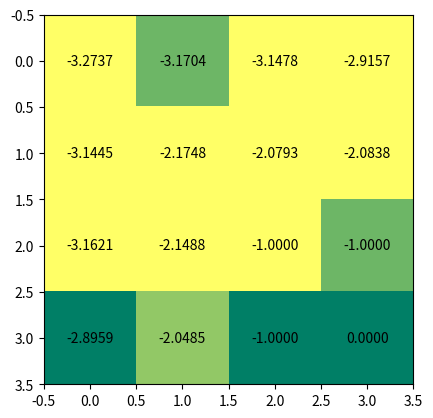
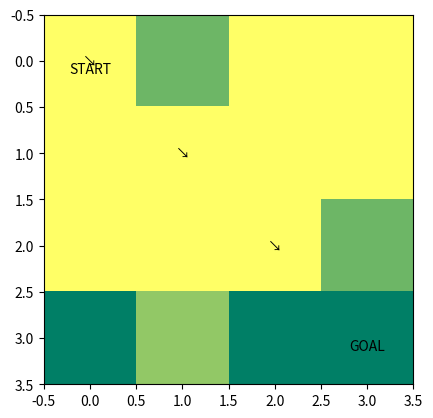

Recreate these plots in Python, in order.
# %%
import random
import numpy as np
import matplotlib.pyplot as plt


# %%
class GridWorld:
    def __init__(self):
        self.x = 0
        self.y = 0

    def step(self, a):
        if a == 0:
            self.move_right()
        elif a == 1:
            self.move_left()
        elif a == 2:
            self.move_up()
        elif a == 3:
            self.move_down()
        elif a == 4:
            self.move_upright()
        elif a == 5:
            self.move_downleft()
        elif a == 6:
            self.move_upleft()
        elif a == 7:
            self.move_downright()

        reward = -1
        done = self.is_done()
        return (self.x, self.y), reward, done

    def move_right(self):
        self.y += 1
        if self.y > 3:
            self.y = 3

    def move_left(self):
        self.y -= 1
        if self.y < 0:
            self.y = 0

    def move_up(self):
        self.x -= 1
        if self.x < 0:
            self.x = 0

    def move_down(self):
        self.x += 1
        if self.x > 3:
            self.x = 3

    def move_upright(self):
        self.y += 1
        self.x -= 1
        if self.y > 3:
            self.y -= 1
        if self.x < 0:
            self.x += 1

    def move_downleft(self):
        self.y -= 1
        self.x += 1
        if self.y < 0:
            self.y += 1
        if self.x > 3:
            self.x -= 1

    def move_upleft(self):
        self.x -= 1
        self.y -= 1
        if self.x < 0:
            self.x += 1
        if self.y < 0:
            self.y += 1

    def move_downright(self):
        self.x += 1
        self.y += 1
        if self.x > 3:
            self.x -= 1
        if self.y > 3:
            self.y -= 1

    def is_done(self):
        if self.x == 3 and self.y == 3:
            return True
        else:
            return False

    def get_state(self):
        return (self.x, self.y)

    def reset(self):
        self.x = 0
        self.y = 0
        return (self.x, self.y)


# %%
class AgentSARSA:
    def __init__(self):
        self.q_table = np.zeros((4, 4, 8))  # x size, y size, number of action
        self.eps = 0.9
        self.alpha = 0.1

    def select_action(self, s):
        # epsilon-soft greedy policy
        x, y = s
        prob = random.random()
        if prob < self.eps:  # perform random action with epsilon probabilty
            action = random.randint(0, 7)
        else:  # greedy
            action_val = self.q_table[x, y, :]
            action = np.argmax(action_val)
        return action

    def update_table(self, transition):
        # Now, input for the update is a sigle state transition
        s, a, r, s_next = transition
        x, y = s
        x_next, y_next = s_next
        a_next = self.select_action(
            s_next
        )  # Select an action for s_next (Not actually taken one)
        # SARSA update
        self.q_table[x, y, a] = (1 - self.alpha) * self.q_table[
            x, y, a
        ] + self.alpha * (
            r + self.q_table[x_next, y_next, a_next]
        )  # Now, I think you are familiar with Robbins-Monro form
        # self.q_table[x,y,a] = self.q_table[x,y,a] + self.alpha*(r + self.q_table[x_next,y_next,a_next] - self.q_table[x,y,a])

    def anneal_eps(self):
        # [redacted]
        self.eps -= 0.03
        self.eps = max(self.eps, 0.1)

    def show_table(self):
        # Show me the one action of which results in the best Q(s,a) value
        q_list = self.q_table.tolist()
        best_qvalue = np.zeros((4, 4))
        best_action = np.zeros((4, 4))
        for row_idx in range(len(q_list)):
            row = q_list[row_idx]
            for col_idx in range(len(row)):
                col = row[col_idx]
                qvalue = np.max(col)
                action = np.argmax(col)
                best_qvalue[row_idx, col_idx] = qvalue
                best_action[row_idx, col_idx] = action
        return best_qvalue, best_action


# %%
def main():
    env = GridWorld()
    agent = AgentSARSA()

    for n_epi in range(20000):
        done = False

        s = env.reset()
        while not done:
            a = agent.select_action(s)
            s_next, r, done = env.step(a)
            agent.update_table((s, a, r, s_next))
            s = s_next
        agent.anneal_eps()

    # Show me the result when it has done!
    opt_q, opt_policy = agent.show_table()

    # Display the opt_q
    fig, ax = plt.subplots()
    plt.imshow(opt_policy, cmap="summer", interpolation="nearest")
    for i in range(4):
        for j in range(4):
            tempstr = "{:.4f}".format(opt_q[i][j])
            text = ax.text(j, i, tempstr, ha="center", va="center", color="k")
    plt.show()

    # Display the opt_policy
    # 0:R, 1:L, 2:U, 3:D
    # 0:→, 1:←, 2:↑, 3:↓
    fig, ax = plt.subplots()
    plt.imshow(opt_policy, cmap="summer", interpolation="nearest")
    ax.text(0, 0, "\nSTART", ha="center", va="center", color="k")
    ax.text(3, 3, "\nGOAL", ha="center", va="center", color="k")

    cur_pos = [0, 0]
    next_pos = [0, 0]
    while True:
        if cur_pos[0] == 3 and cur_pos[1] == 3:
            break
        if opt_policy[cur_pos[0]][cur_pos[1]] == 0:
            tempstr = "→"
            next_pos[1] += 1
        elif opt_policy[cur_pos[0]][cur_pos[1]] == 1:
            tempstr = "←"
            next_pos[1] -= 1
        elif opt_policy[cur_pos[0]][cur_pos[1]] == 2:
            tempstr = "↑"
            next_pos[0] -= 1
        elif opt_policy[cur_pos[0]][cur_pos[1]] == 3:
            tempstr = "↓"
            next_pos[0] += 1
        elif opt_policy[cur_pos[0]][cur_pos[1]] == 4:
            tempstr = "↗"
            next_pos[0] -= 1
            next_pos[1] += 1
        elif opt_policy[cur_pos[0]][cur_pos[1]] == 5:
            tempstr = "↙"
            next_pos[0] += 1
            next_pos[1] -= 1
        elif opt_policy[cur_pos[0]][cur_pos[1]] == 6:
            tempstr = "↖"
            next_pos[0] -= 1
            next_pos[1] -= 1
        else:
            tempstr = "↘"
            next_pos[0] += 1
            next_pos[1] += 1
        text = ax.text(
            cur_pos[1], cur_pos[0], tempstr, ha="center", va="center", color="k"
        )
        cur_pos = next_pos.copy()
    plt.show()


# %%
main()
